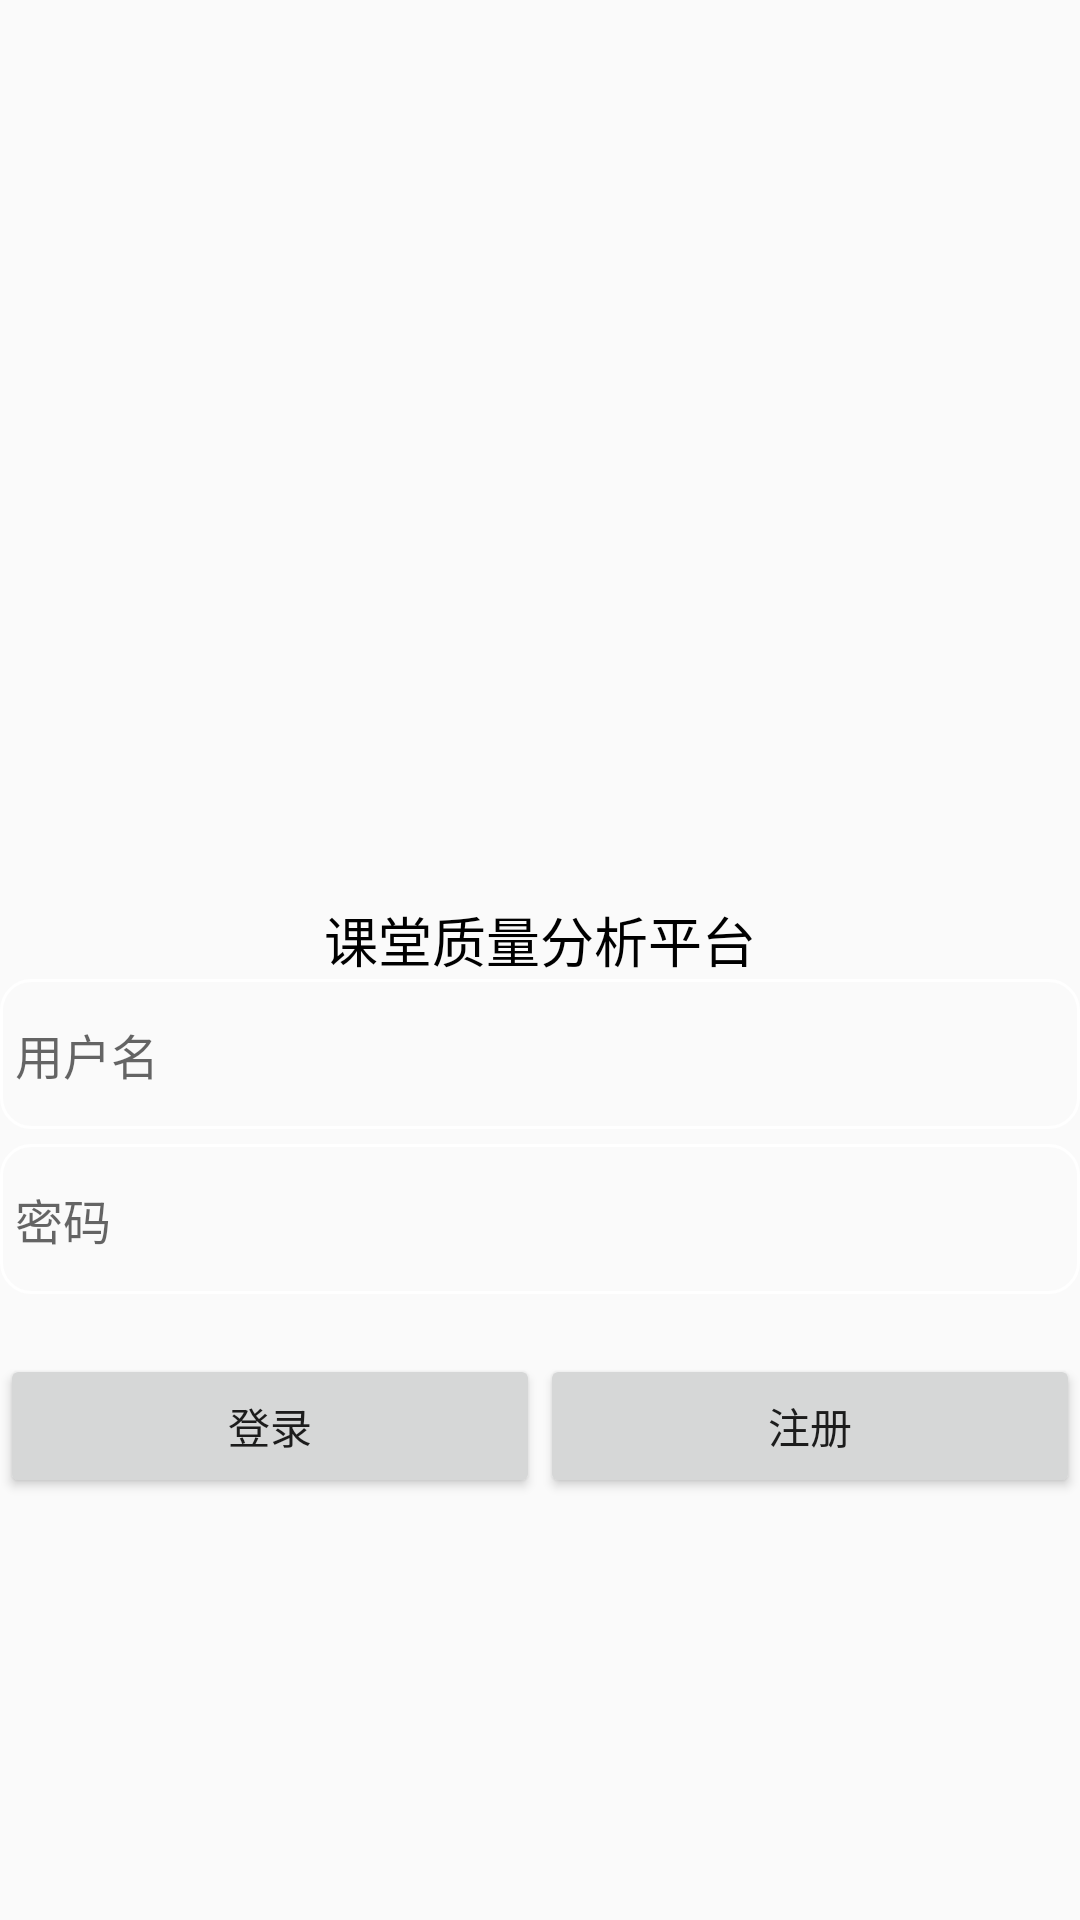

This screen was rendered from an Android layout file. Write that file and the resources it references.
<!-- AndroidManifest.xml: application theme Theme.MyApplication3 -->
<!-- res/layout/activity_main.xml -->
<?xml version="1.0" encoding="utf-8"?>
<LinearLayout xmlns:android="http://schemas.android.com/apk/res/android"
    xmlns:app="http://schemas.android.com/apk/res-auto"
    xmlns:tools="http://schemas.android.com/tools"
    android:id="@+id/main"
    android:layout_width="match_parent"
    android:layout_height="match_parent"
    android:orientation="vertical"
    android:background="@drawable/ic_launcher_background"
    tools:context=".MainActivity">

    <TextView
        android:id="@+id/tv_1"
        android:layout_width="match_parent"
        android:layout_height="wrap_content"
        android:text="课堂质量分析平台"
        android:gravity="center"
        android:layout_marginTop="300dp"
        android:textSize="18sp"
        android:textColor="@color/colorBlack"
         />

    <EditText
        android:id="@+id/et_1"
        android:layout_width="match_parent"
        android:layout_height="50dp"
        android:textSize="16sp"
        android:textColor="@color/colorBlack"
        android:hint="用户名"
        android:maxLines="1"
        android:padding="5dp"
        android:background="@drawable/bg_username"
        />

    <EditText
        android:id="@+id/et_2"
        android:layout_width="match_parent"
        android:layout_height="50dp"
        android:textSize="16sp"
        android:textColor="@color/colorBlack"
        android:hint="密码"
        android:maxLines="1"
        android:padding="5dp"
        android:layout_marginTop="5dp"
        android:inputType="textPassword"
        android:background="@drawable/bg_username"

        />


    <LinearLayout
        android:layout_width="match_parent"
        android:layout_height="wrap_content"
        android:orientation="horizontal"
        android:layout_marginTop="20dp">
    <Button
        android:id="@+id/btn_login"
        android:layout_width="match_parent"
        android:layout_height="wrap_content"
        android:layout_weight="1"
        android:text="登录"

        android:layout_gravity="center"
        />
    <Button
        android:id="@+id/btn_register"
        android:layout_width="match_parent"
        android:layout_height="wrap_content"
        android:layout_weight="1"
        android:text="注册"

        android:layout_gravity="center"
        />
</LinearLayout>


</LinearLayout>
<!-- resources referenced by this layout -->
<resources>
  <color name="colorBlack">#000000</color>
  <!-- drawable bg_username (drawable) -->
  <shape xmlns:android="http://schemas.android.com/apk/res/android">
      <stroke android:width="1dp" android:color="@color/colorWhite"/>
      <corners android:radius="10dp"/>
  </shape>
  <style name="Theme.MyApplication3" parent="Base.Theme.MyApplication3" />
  <color name="colorWhite">#FFFFFF</color>
  <style name="Base.Theme.MyApplication3" parent="Theme.MaterialComponents.DayNight.NoActionBar.Bridge">
  
          
          
      </style>
</resources>
